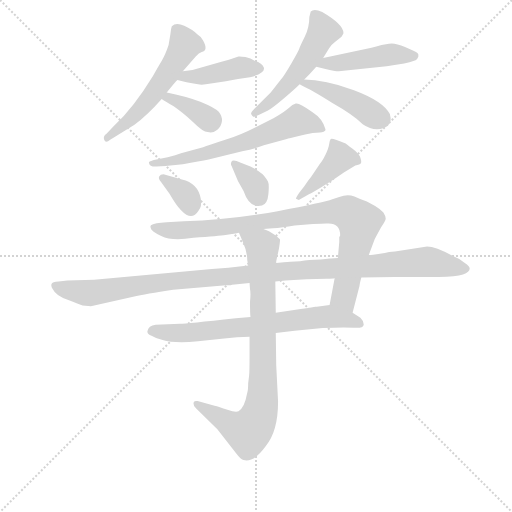
t = 0.00 s
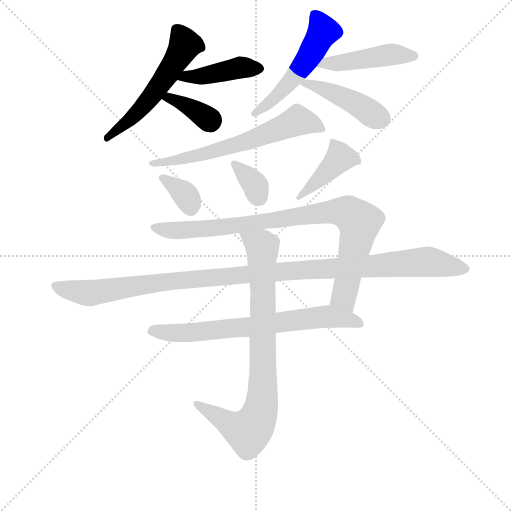
t = 2.03 s
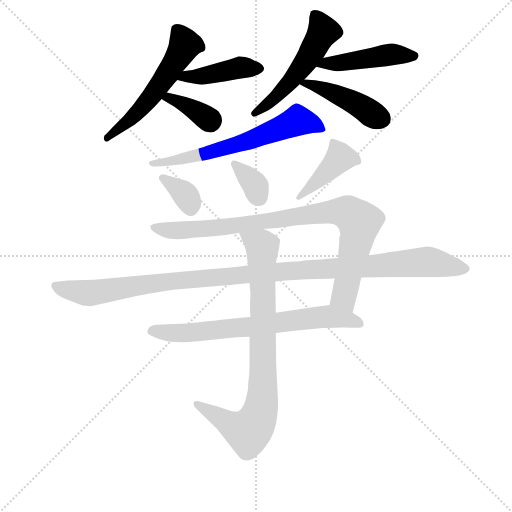
t = 4.06 s
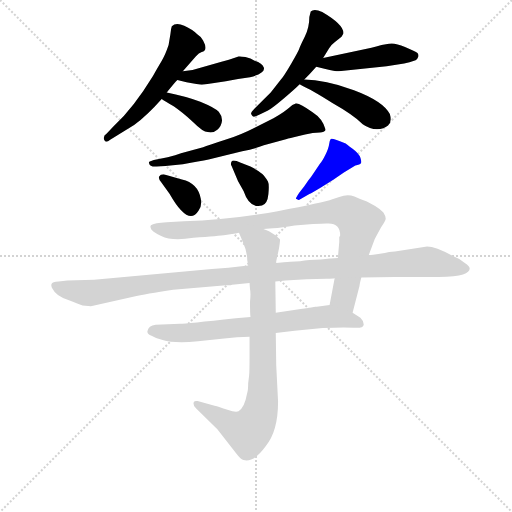
t = 6.09 s
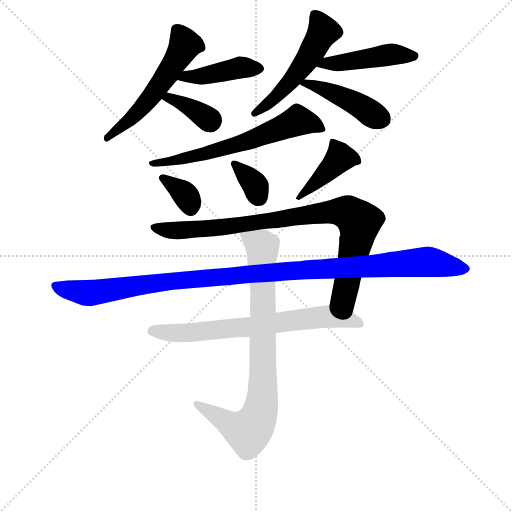
t = 8.12 s
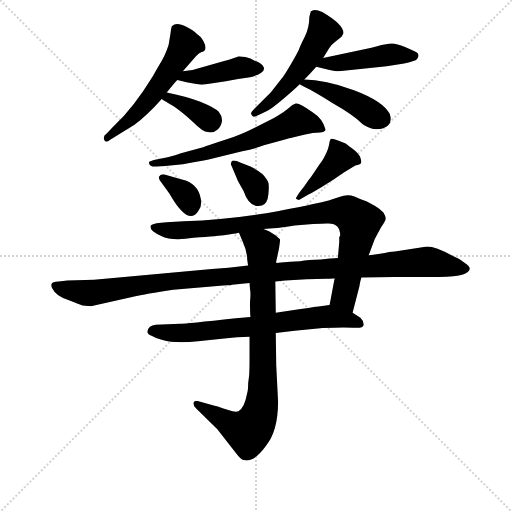
t = 10.15 s

The animated SVG that drew these frames (rendered in a browser with its animation timeline set to each time). Animation: 14 CSS @keyframes rules; one cycle of 10.15 s.

<svg version="1.1" viewBox="0 0 1024 1024" xmlns="http://www.w3.org/2000/svg">
  <g stroke="lightgray" stroke-dasharray="1,1" stroke-width="1" transform="scale(4, 4)">
    <line x1="0" y1="0" x2="256" y2="256"></line>
    <line x1="256" y1="0" x2="0" y2="256"></line>
    <line x1="128" y1="0" x2="128" y2="256"></line>
    <line x1="0" y1="128" x2="256" y2="128"></line>
  </g>
<g transform="scale(0.92, -0.92) translate(60, -900)">
   <style type="text/css">
    @keyframes keyframes0 {
      from {
       stroke: blue;
       stroke-dashoffset: 560;
       stroke-width: 128;
       }
       65% {
       animation-timing-function: step-end;
       stroke: blue;
       stroke-dashoffset: 0;
       stroke-width: 128;
       }
       to {
       stroke: black;
       stroke-width: 1024;
       }
       }
       #make-me-a-hanzi-animation-0 {
         animation: keyframes0 0.705729s both;
         animation-delay: 0.000000s;
         animation-timing-function: linear;
       }
    @keyframes keyframes1 {
      from {
       stroke: blue;
       stroke-dashoffset: 429;
       stroke-width: 128;
       }
       58% {
       animation-timing-function: step-end;
       stroke: blue;
       stroke-dashoffset: 0;
       stroke-width: 128;
       }
       to {
       stroke: black;
       stroke-width: 1024;
       }
       }
       #make-me-a-hanzi-animation-1 {
         animation: keyframes1 0.599121s both;
         animation-delay: 0.705729s;
         animation-timing-function: linear;
       }
    @keyframes keyframes2 {
      from {
       stroke: blue;
       stroke-dashoffset: 371;
       stroke-width: 128;
       }
       55% {
       animation-timing-function: step-end;
       stroke: blue;
       stroke-dashoffset: 0;
       stroke-width: 128;
       }
       to {
       stroke: black;
       stroke-width: 1024;
       }
       }
       #make-me-a-hanzi-animation-2 {
         animation: keyframes2 0.551921s both;
         animation-delay: 1.304850s;
         animation-timing-function: linear;
       }
    @keyframes keyframes3 {
      from {
       stroke: blue;
       stroke-dashoffset: 528;
       stroke-width: 128;
       }
       63% {
       animation-timing-function: step-end;
       stroke: blue;
       stroke-dashoffset: 0;
       stroke-width: 128;
       }
       to {
       stroke: black;
       stroke-width: 1024;
       }
       }
       #make-me-a-hanzi-animation-3 {
         animation: keyframes3 0.679688s both;
         animation-delay: 1.856771s;
         animation-timing-function: linear;
       }
    @keyframes keyframes4 {
      from {
       stroke: blue;
       stroke-dashoffset: 463;
       stroke-width: 128;
       }
       60% {
       animation-timing-function: step-end;
       stroke: blue;
       stroke-dashoffset: 0;
       stroke-width: 128;
       }
       to {
       stroke: black;
       stroke-width: 1024;
       }
       }
       #make-me-a-hanzi-animation-4 {
         animation: keyframes4 0.626790s both;
         animation-delay: 2.536458s;
         animation-timing-function: linear;
       }
    @keyframes keyframes5 {
      from {
       stroke: blue;
       stroke-dashoffset: 444;
       stroke-width: 128;
       }
       59% {
       animation-timing-function: step-end;
       stroke: blue;
       stroke-dashoffset: 0;
       stroke-width: 128;
       }
       to {
       stroke: black;
       stroke-width: 1024;
       }
       }
       #make-me-a-hanzi-animation-5 {
         animation: keyframes5 0.611328s both;
         animation-delay: 3.163249s;
         animation-timing-function: linear;
       }
    @keyframes keyframes6 {
      from {
       stroke: blue;
       stroke-dashoffset: 645;
       stroke-width: 128;
       }
       68% {
       animation-timing-function: step-end;
       stroke: blue;
       stroke-dashoffset: 0;
       stroke-width: 128;
       }
       to {
       stroke: black;
       stroke-width: 1024;
       }
       }
       #make-me-a-hanzi-animation-6 {
         animation: keyframes6 0.774902s both;
         animation-delay: 3.774577s;
         animation-timing-function: linear;
       }
    @keyframes keyframes7 {
      from {
       stroke: blue;
       stroke-dashoffset: 347;
       stroke-width: 128;
       }
       53% {
       animation-timing-function: step-end;
       stroke: blue;
       stroke-dashoffset: 0;
       stroke-width: 128;
       }
       to {
       stroke: black;
       stroke-width: 1024;
       }
       }
       #make-me-a-hanzi-animation-7 {
         animation: keyframes7 0.532389s both;
         animation-delay: 4.549479s;
         animation-timing-function: linear;
       }
    @keyframes keyframes8 {
      from {
       stroke: blue;
       stroke-dashoffset: 348;
       stroke-width: 128;
       }
       53% {
       animation-timing-function: step-end;
       stroke: blue;
       stroke-dashoffset: 0;
       stroke-width: 128;
       }
       to {
       stroke: black;
       stroke-width: 1024;
       }
       }
       #make-me-a-hanzi-animation-8 {
         animation: keyframes8 0.533203s both;
         animation-delay: 5.081868s;
         animation-timing-function: linear;
       }
    @keyframes keyframes9 {
      from {
       stroke: blue;
       stroke-dashoffset: 417;
       stroke-width: 128;
       }
       58% {
       animation-timing-function: step-end;
       stroke: blue;
       stroke-dashoffset: 0;
       stroke-width: 128;
       }
       to {
       stroke: black;
       stroke-width: 1024;
       }
       }
       #make-me-a-hanzi-animation-9 {
         animation: keyframes9 0.589355s both;
         animation-delay: 5.615072s;
         animation-timing-function: linear;
       }
    @keyframes keyframes10 {
      from {
       stroke: blue;
       stroke-dashoffset: 908;
       stroke-width: 128;
       }
       75% {
       animation-timing-function: step-end;
       stroke: blue;
       stroke-dashoffset: 0;
       stroke-width: 128;
       }
       to {
       stroke: black;
       stroke-width: 1024;
       }
       }
       #make-me-a-hanzi-animation-10 {
         animation: keyframes10 0.988932s both;
         animation-delay: 6.204427s;
         animation-timing-function: linear;
       }
    @keyframes keyframes11 {
      from {
       stroke: blue;
       stroke-dashoffset: 1152;
       stroke-width: 128;
       }
       79% {
       animation-timing-function: step-end;
       stroke: blue;
       stroke-dashoffset: 0;
       stroke-width: 128;
       }
       to {
       stroke: black;
       stroke-width: 1024;
       }
       }
       #make-me-a-hanzi-animation-11 {
         animation: keyframes11 1.187500s both;
         animation-delay: 7.193359s;
         animation-timing-function: linear;
       }
    @keyframes keyframes12 {
      from {
       stroke: blue;
       stroke-dashoffset: 712;
       stroke-width: 128;
       }
       70% {
       animation-timing-function: step-end;
       stroke: blue;
       stroke-dashoffset: 0;
       stroke-width: 128;
       }
       to {
       stroke: black;
       stroke-width: 1024;
       }
       }
       #make-me-a-hanzi-animation-12 {
         animation: keyframes12 0.829427s both;
         animation-delay: 8.380859s;
         animation-timing-function: linear;
       }
    @keyframes keyframes13 {
      from {
       stroke: blue;
       stroke-dashoffset: 844;
       stroke-width: 128;
       }
       73% {
       animation-timing-function: step-end;
       stroke: blue;
       stroke-dashoffset: 0;
       stroke-width: 128;
       }
       to {
       stroke: black;
       stroke-width: 1024;
       }
       }
       #make-me-a-hanzi-animation-13 {
         animation: keyframes13 0.936849s both;
         animation-delay: 9.210286s;
         animation-timing-function: linear;
       }
</style>
<path d="M 306.5 802.0 Q 299.5 781.0 292.0 768.5 Q 284.5 756.0 272.5 735.0 Q 230.5 666.0 187.5 626.0 L 171.5 609.0 Q 163.5 604.0 166.5 596.0 Q 169.5 588.0 179.5 596.0 L 231.5 628.0 Q 261.5 651.0 291.5 685.0 L 302.5 699.0 Q 319.5 720.0 325.5 726.0 L 337.5 745.0 L 365.5 777.0 Q 372.5 785.0 378.5 787.0 Q 393.5 790.0 381.5 812.0 Q 376.5 821.0 369.5 825.0 Q 358.5 836.0 340.5 844.0 Q 322.5 852.0 313.5 843.0 Q 311.5 838.0 310.5 826.0 L 306.5 802.0 Z" fill="lightgray"></path> 
<path d="M 325.5 726.0 L 345.5 721.0 Q 372.5 716.0 378.5 716.0 Q 384.5 716.0 416.5 721.0 Q 448.5 726.0 457.5 728.0 L 483.5 732.0 Q 517.5 741.0 513.5 753.0 Q 510.5 763.0 493.5 768.0 Q 485.5 773.0 473.5 776.0 Q 460.5 778.0 458.5 777.0 L 437.5 770.0 L 421.5 766.0 L 358.5 748.0 L 337.5 745.0 C 307.5 741.0 296.5 733.0 325.5 726.0 Z" fill="lightgray"></path> 
<path d="M 291.5 685.0 Q 297.5 681.0 317.5 669.0 Q 336.5 656.0 359.5 635.0 Q 381.5 613.0 391.5 613.0 Q 403.5 610.0 412.5 618.0 Q 421.5 626.0 422.5 637.0 Q 423.5 647.0 415.5 657.0 Q 407.5 666.0 375.5 679.0 Q 342.5 691.0 302.5 699.0 C 273.5 705.0 266.5 701.0 291.5 685.0 Z" fill="lightgray"></path> 
<path d="M 642.5 774.0 L 655.5 795.0 Q 659.5 802.0 667.5 808.0 L 682.5 820.0 L 686.5 827.0 Q 688.5 846.0 640.5 874.0 Q 622.5 882.0 615.5 875.0 L 612.5 863.0 Q 612.5 840.0 602.5 820.0 Q 592.5 800.0 590.5 794.0 Q 588.5 788.0 573.0 761.5 Q 557.5 735.0 551.5 728.0 L 528.5 699.0 L 493.5 664.0 Q 484.5 655.0 486.0 652.0 Q 487.5 649.0 490.5 646.0 Q 494.5 646.0 504.5 651.0 L 521.5 659.0 Q 533.5 666.0 557.5 686.5 Q 581.5 707.0 591.5 717.0 L 601.5 727.0 Q 613.5 739.0 627.5 755.0 L 642.5 774.0 Z" fill="lightgray"></path> 
<path d="M 780.5 756.0 L 818.5 762.0 Q 829.5 764.0 843.5 769.0 Q 847.5 771.0 849.5 777.0 Q 850.5 782.0 847.5 785.0 Q 843.5 788.0 820.5 798.0 Q 797.5 808.0 785.5 805.0 L 769.5 802.0 Q 757.5 798.0 747.5 796.0 L 642.5 774.0 C 613.5 768.0 598.5 762.0 627.5 755.0 L 647.5 750.0 Q 667.5 745.0 676.5 745.0 L 780.5 756.0 Z" fill="lightgray"></path> 
<path d="M 591.5 717.0 Q 597.5 713.0 614.5 705.0 Q 644.5 688.0 662.5 676.0 Q 708.5 650.0 728.5 630.0 Q 744.5 619.0 759.5 619.0 Q 774.5 619.0 783.5 627.0 Q 792.5 635.0 787.5 652.0 Q 773.5 680.0 709.5 704.0 Q 645.5 727.0 601.5 727.0 C 573.5 728.0 573.5 728.0 591.5 717.0 Z" fill="lightgray"></path> 
<path d="M 619.5 656.0 Q 590.5 677.0 583.0 675.0 Q 575.5 673.0 568.5 666.0 Q 561.5 659.0 534.5 643.0 L 492.5 622.0 Q 463.5 607.0 428.0 595.5 Q 392.5 584.0 381.5 580.0 L 333.5 567.0 Q 322.5 563.0 304.5 558.0 L 274.5 552.0 L 265.5 549.0 Q 262.5 548.0 264.5 544.0 Q 265.5 537.0 280.5 538.0 L 299.5 539.0 L 337.5 543.0 Q 374.5 549.0 393.5 553.0 L 466.5 571.0 Q 499.5 578.0 513.5 584.0 L 563.5 598.0 Q 566.5 599.0 592.0 605.0 Q 617.5 611.0 619.5 611.0 L 635.5 612.0 Q 645.5 613.0 647.5 617.0 L 647.5 619.0 Q 641.5 642.0 619.5 656.0 Z" fill="lightgray"></path> 
<path d="M 295.5 521.0 Q 288.5 521.0 286.0 516.5 Q 283.5 512.0 290.5 504.0 L 308.5 479.0 Q 349.5 407.0 371.5 442.0 Q 379.5 451.0 376.5 468.0 Q 370.5 502.0 335.5 510.0 L 295.5 521.0 Z" fill="lightgray"></path> 
<path d="M 463.5 546.0 Q 446.5 554.0 443.5 549.0 Q 440.5 544.0 443.5 539.0 L 457.5 506.0 L 469.5 485.0 Q 482.5 446.0 509.5 453.0 Q 521.5 456.0 523.5 478.0 Q 525.5 500.0 522.5 505.5 Q 519.5 511.0 513.5 518.5 Q 507.5 526.0 484.5 538.0 L 463.5 546.0 Z" fill="lightgray"></path> 
<path d="M 612.5 478.0 Q 618.5 481.0 638.5 493.0 L 664.5 509.0 L 687.5 525.0 L 712.5 540.0 Q 722.5 542.0 724.5 545.0 Q 726.5 548.0 723.5 557.0 Q 720.5 566.0 706.5 576.5 Q 692.5 587.0 691.5 588.0 Q 661.5 601.0 659.0 598.0 Q 656.5 595.0 655.5 586.5 Q 654.5 578.0 647.5 563.5 Q 640.5 549.0 635.5 544.0 L 616.5 516.0 Q 614.5 514.0 610.5 508.0 L 601.5 495.0 L 590.5 481.0 Q 582.5 469.0 583.5 468.0 L 589.5 465.0 L 612.5 478.0 Z" fill="lightgray"></path> 
<path d="M 706.5 220.0 L 721.5 278.0 Q 721.5 282.0 725.5 297.0 L 741.5 345.0 L 754.5 380.0 Q 755.5 382.0 768.5 406.0 Q 778.5 420.0 778.5 425.0 Q 778.5 430.0 773.5 438.0 Q 765.5 446.0 755.5 452.0 L 737.5 462.0 Q 725.5 466.0 710.5 473.0 Q 695.5 479.0 677.5 472.0 L 662.5 467.0 Q 643.5 460.0 543.5 441.0 Q 443.5 422.0 339.5 419.0 L 302.5 417.0 Q 274.5 415.0 271.5 412.0 Q 265.5 411.0 267.5 405.0 Q 267.5 398.0 290.5 387.0 Q 313.5 375.0 360.5 383.0 Q 416.5 387.0 430.5 389.0 L 447.5 392.0 Q 451.5 392.0 459.5 394.0 L 512.5 402.0 L 533.5 404.0 Q 552.5 405.0 580.5 410.0 L 620.5 413.0 Q 651.5 415.0 654.5 414.0 Q 679.5 414.0 679.5 388.0 L 677.5 384.0 L 677.5 374.0 L 674.5 339.0 L 667.5 295.0 L 656.5 237.0 C 650.5 208.0 698.5 191.0 706.5 220.0 Z" fill="lightgray"></path> 
<path d="M 725.5 297.0 L 798.5 298.0 L 893.5 298.0 Q 931.5 298.0 946.5 303.0 Q 973.5 314.0 950.5 328.0 Q 939.5 338.0 923.5 344.0 Q 886.5 364.0 868.5 364.0 L 798.5 353.0 Q 784.5 352.0 776.5 350.0 L 762.5 348.0 Q 750.5 346.0 741.5 345.0 L 674.5 339.0 L 659.5 338.0 L 656.5 338.0 L 647.5 337.0 L 637.5 336.0 Q 610.5 336.0 592.5 332.0 Q 576.5 332.0 540.5 328.0 L 479.5 323.0 L 436.5 318.0 L 400.5 315.0 L 144.5 292.0 L 86.5 290.0 L 67.5 288.0 Q 53.5 288.0 52.0 282.5 Q 50.5 277.0 54.5 272.0 Q 61.5 257.0 88.5 248.0 L 98.5 244.0 Q 106.5 240.0 119.5 236.0 L 137.5 234.0 L 229.5 255.0 Q 256.5 261.0 316.5 270.0 L 431.5 280.0 L 441.5 280.0 Q 443.5 281.0 444.5 281.0 L 482.5 285.0 L 538.5 288.0 L 560.5 290.0 L 606.5 293.0 L 649.5 294.0 Q 664.5 294.0 667.5 295.0 L 725.5 297.0 Z" fill="lightgray"></path> 
<path d="M 484.5 211.0 L 452.5 208.0 Q 344.5 196.0 331.5 196.0 L 278.5 194.0 Q 262.5 192.0 260.5 180.0 Q 259.5 174.0 269.5 170.0 Q 278.5 164.0 293.5 161.0 Q 318.5 153.0 370.5 158.0 L 427.5 164.0 Q 455.5 168.0 482.5 168.0 L 539.5 176.0 L 580.5 181.0 L 641.5 187.0 Q 688.5 189.0 709.0 187.5 Q 729.5 186.0 730.5 193.5 Q 731.5 201.0 723.5 209.0 L 706.5 220.0 L 656.5 237.0 L 628.5 233.0 L 625.5 233.0 L 613.5 231.0 Q 600.5 229.0 593.5 228.0 L 539.5 220.0 L 484.5 211.0 Z" fill="lightgray"></path> 
<path d="M 482.5 285.0 L 483.5 271.0 Q 485.5 263.0 483.5 244.0 Q 483.5 217.0 484.5 211.0 L 482.5 168.0 L 482.5 126.0 Q 482.5 90.0 481.5 83.0 L 479.5 67.0 Q 479.5 52.0 477.5 46.0 Q 471.5 13.0 458.5 6.0 Q 452.5 3.0 434.5 9.0 Q 415.5 16.0 406.5 18.0 L 369.5 28.0 Q 361.5 30.0 360.5 24.0 Q 360.5 16.0 366.5 12.0 L 412.5 -33.0 L 454.5 -87.0 Q 463.5 -99.0 469.5 -100.0 Q 491.5 -106.0 517.5 -70.0 Q 544.5 -38.0 544.5 27.0 L 540.5 106.0 L 539.5 176.0 L 539.5 220.0 L 538.5 288.0 L 540.5 328.0 L 540.5 332.0 L 546.5 360.0 Q 549.5 379.0 548.5 380.0 L 539.5 388.0 Q 523.5 399.0 512.5 402.0 C 485.5 414.0 447.5 422.0 459.5 394.0 L 467.5 375.0 Q 477.5 353.0 477.5 335.0 L 479.5 323.0 L 482.5 285.0 Z" fill="lightgray"></path> 
      <clipPath id="make-me-a-hanzi-clip-0">
      <path d="M 306.5 802.0 Q 299.5 781.0 292.0 768.5 Q 284.5 756.0 272.5 735.0 Q 230.5 666.0 187.5 626.0 L 171.5 609.0 Q 163.5 604.0 166.5 596.0 Q 169.5 588.0 179.5 596.0 L 231.5 628.0 Q 261.5 651.0 291.5 685.0 L 302.5 699.0 Q 319.5 720.0 325.5 726.0 L 337.5 745.0 L 365.5 777.0 Q 372.5 785.0 378.5 787.0 Q 393.5 790.0 381.5 812.0 Q 376.5 821.0 369.5 825.0 Q 358.5 836.0 340.5 844.0 Q 322.5 852.0 313.5 843.0 Q 311.5 838.0 310.5 826.0 L 306.5 802.0 Z" fill="lightgray"></path>
      </clipPath>
      <path clip-path="url(#make-me-a-hanzi-clip-0)" d="M 322.5 837.0 L 341.5 802.0 L 307.5 744.0 L 244.5 662.0 L 173.5 601.0 " fill="none" id="make-me-a-hanzi-animation-0" stroke-dasharray="432 864" stroke-linecap="round"></path>

      <clipPath id="make-me-a-hanzi-clip-1">
      <path d="M 325.5 726.0 L 345.5 721.0 Q 372.5 716.0 378.5 716.0 Q 384.5 716.0 416.5 721.0 Q 448.5 726.0 457.5 728.0 L 483.5 732.0 Q 517.5 741.0 513.5 753.0 Q 510.5 763.0 493.5 768.0 Q 485.5 773.0 473.5 776.0 Q 460.5 778.0 458.5 777.0 L 437.5 770.0 L 421.5 766.0 L 358.5 748.0 L 337.5 745.0 C 307.5 741.0 296.5 733.0 325.5 726.0 Z" fill="lightgray"></path>
      </clipPath>
      <path clip-path="url(#make-me-a-hanzi-clip-1)" d="M 331.5 729.0 L 460.5 752.0 L 502.5 751.0 " fill="none" id="make-me-a-hanzi-animation-1" stroke-dasharray="301 602" stroke-linecap="round"></path>

      <clipPath id="make-me-a-hanzi-clip-2">
      <path d="M 291.5 685.0 Q 297.5 681.0 317.5 669.0 Q 336.5 656.0 359.5 635.0 Q 381.5 613.0 391.5 613.0 Q 403.5 610.0 412.5 618.0 Q 421.5 626.0 422.5 637.0 Q 423.5 647.0 415.5 657.0 Q 407.5 666.0 375.5 679.0 Q 342.5 691.0 302.5 699.0 C 273.5 705.0 266.5 701.0 291.5 685.0 Z" fill="lightgray"></path>
      </clipPath>
      <path clip-path="url(#make-me-a-hanzi-clip-2)" d="M 298.5 685.0 L 308.5 688.0 L 349.5 669.0 L 397.5 634.0 " fill="none" id="make-me-a-hanzi-animation-2" stroke-dasharray="243 486" stroke-linecap="round"></path>

      <clipPath id="make-me-a-hanzi-clip-3">
      <path d="M 642.5 774.0 L 655.5 795.0 Q 659.5 802.0 667.5 808.0 L 682.5 820.0 L 686.5 827.0 Q 688.5 846.0 640.5 874.0 Q 622.5 882.0 615.5 875.0 L 612.5 863.0 Q 612.5 840.0 602.5 820.0 Q 592.5 800.0 590.5 794.0 Q 588.5 788.0 573.0 761.5 Q 557.5 735.0 551.5 728.0 L 528.5 699.0 L 493.5 664.0 Q 484.5 655.0 486.0 652.0 Q 487.5 649.0 490.5 646.0 Q 494.5 646.0 504.5 651.0 L 521.5 659.0 Q 533.5 666.0 557.5 686.5 Q 581.5 707.0 591.5 717.0 L 601.5 727.0 Q 613.5 739.0 627.5 755.0 L 642.5 774.0 Z" fill="lightgray"></path>
      </clipPath>
      <path clip-path="url(#make-me-a-hanzi-clip-3)" d="M 623.5 867.0 L 641.5 830.0 L 611.5 776.0 L 541.5 690.0 L 495.5 654.0 " fill="none" id="make-me-a-hanzi-animation-3" stroke-dasharray="400 800" stroke-linecap="round"></path>

      <clipPath id="make-me-a-hanzi-clip-4">
      <path d="M 780.5 756.0 L 818.5 762.0 Q 829.5 764.0 843.5 769.0 Q 847.5 771.0 849.5 777.0 Q 850.5 782.0 847.5 785.0 Q 843.5 788.0 820.5 798.0 Q 797.5 808.0 785.5 805.0 L 769.5 802.0 Q 757.5 798.0 747.5 796.0 L 642.5 774.0 C 613.5 768.0 598.5 762.0 627.5 755.0 L 647.5 750.0 Q 667.5 745.0 676.5 745.0 L 780.5 756.0 Z" fill="lightgray"></path>
      </clipPath>
      <path clip-path="url(#make-me-a-hanzi-clip-4)" d="M 633.5 758.0 L 791.5 782.0 L 838.5 778.0 " fill="none" id="make-me-a-hanzi-animation-4" stroke-dasharray="335 670" stroke-linecap="round"></path>

      <clipPath id="make-me-a-hanzi-clip-5">
      <path d="M 591.5 717.0 Q 597.5 713.0 614.5 705.0 Q 644.5 688.0 662.5 676.0 Q 708.5 650.0 728.5 630.0 Q 744.5 619.0 759.5 619.0 Q 774.5 619.0 783.5 627.0 Q 792.5 635.0 787.5 652.0 Q 773.5 680.0 709.5 704.0 Q 645.5 727.0 601.5 727.0 C 573.5 728.0 573.5 728.0 591.5 717.0 Z" fill="lightgray"></path>
      </clipPath>
      <path clip-path="url(#make-me-a-hanzi-clip-5)" d="M 598.5 720.0 L 677.5 693.0 L 768.5 642.0 " fill="none" id="make-me-a-hanzi-animation-5" stroke-dasharray="316 632" stroke-linecap="round"></path>

      <clipPath id="make-me-a-hanzi-clip-6">
      <path d="M 619.5 656.0 Q 590.5 677.0 583.0 675.0 Q 575.5 673.0 568.5 666.0 Q 561.5 659.0 534.5 643.0 L 492.5 622.0 Q 463.5 607.0 428.0 595.5 Q 392.5 584.0 381.5 580.0 L 333.5 567.0 Q 322.5 563.0 304.5 558.0 L 274.5 552.0 L 265.5 549.0 Q 262.5 548.0 264.5 544.0 Q 265.5 537.0 280.5 538.0 L 299.5 539.0 L 337.5 543.0 Q 374.5 549.0 393.5 553.0 L 466.5 571.0 Q 499.5 578.0 513.5 584.0 L 563.5 598.0 Q 566.5 599.0 592.0 605.0 Q 617.5 611.0 619.5 611.0 L 635.5 612.0 Q 645.5 613.0 647.5 617.0 L 647.5 619.0 Q 641.5 642.0 619.5 656.0 Z" fill="lightgray"></path>
      </clipPath>
      <path clip-path="url(#make-me-a-hanzi-clip-6)" d="M 640.5 618.0 L 611.5 634.0 L 585.5 638.0 L 494.5 599.0 L 397.5 569.0 L 270.5 545.0 " fill="none" id="make-me-a-hanzi-animation-6" stroke-dasharray="517 1034" stroke-linecap="round"></path>

      <clipPath id="make-me-a-hanzi-clip-7">
      <path d="M 295.5 521.0 Q 288.5 521.0 286.0 516.5 Q 283.5 512.0 290.5 504.0 L 308.5 479.0 Q 349.5 407.0 371.5 442.0 Q 379.5 451.0 376.5 468.0 Q 370.5 502.0 335.5 510.0 L 295.5 521.0 Z" fill="lightgray"></path>
      </clipPath>
      <path clip-path="url(#make-me-a-hanzi-clip-7)" d="M 293.5 512.0 L 344.5 474.0 L 354.5 449.0 " fill="none" id="make-me-a-hanzi-animation-7" stroke-dasharray="219 438" stroke-linecap="round"></path>

      <clipPath id="make-me-a-hanzi-clip-8">
      <path d="M 463.5 546.0 Q 446.5 554.0 443.5 549.0 Q 440.5 544.0 443.5 539.0 L 457.5 506.0 L 469.5 485.0 Q 482.5 446.0 509.5 453.0 Q 521.5 456.0 523.5 478.0 Q 525.5 500.0 522.5 505.5 Q 519.5 511.0 513.5 518.5 Q 507.5 526.0 484.5 538.0 L 463.5 546.0 Z" fill="lightgray"></path>
      </clipPath>
      <path clip-path="url(#make-me-a-hanzi-clip-8)" d="M 448.5 544.0 L 488.5 506.0 L 502.5 472.0 " fill="none" id="make-me-a-hanzi-animation-8" stroke-dasharray="220 440" stroke-linecap="round"></path>

      <clipPath id="make-me-a-hanzi-clip-9">
      <path d="M 612.5 478.0 Q 618.5 481.0 638.5 493.0 L 664.5 509.0 L 687.5 525.0 L 712.5 540.0 Q 722.5 542.0 724.5 545.0 Q 726.5 548.0 723.5 557.0 Q 720.5 566.0 706.5 576.5 Q 692.5 587.0 691.5 588.0 Q 661.5 601.0 659.0 598.0 Q 656.5 595.0 655.5 586.5 Q 654.5 578.0 647.5 563.5 Q 640.5 549.0 635.5 544.0 L 616.5 516.0 Q 614.5 514.0 610.5 508.0 L 601.5 495.0 L 590.5 481.0 Q 582.5 469.0 583.5 468.0 L 589.5 465.0 L 612.5 478.0 Z" fill="lightgray"></path>
      </clipPath>
      <path clip-path="url(#make-me-a-hanzi-clip-9)" d="M 661.5 591.0 L 675.5 572.0 L 677.5 555.0 L 623.5 499.0 L 589.5 473.0 " fill="none" id="make-me-a-hanzi-animation-9" stroke-dasharray="289 578" stroke-linecap="round"></path>

      <clipPath id="make-me-a-hanzi-clip-10">
      <path d="M 706.5 220.0 L 721.5 278.0 Q 721.5 282.0 725.5 297.0 L 741.5 345.0 L 754.5 380.0 Q 755.5 382.0 768.5 406.0 Q 778.5 420.0 778.5 425.0 Q 778.5 430.0 773.5 438.0 Q 765.5 446.0 755.5 452.0 L 737.5 462.0 Q 725.5 466.0 710.5 473.0 Q 695.5 479.0 677.5 472.0 L 662.5 467.0 Q 643.5 460.0 543.5 441.0 Q 443.5 422.0 339.5 419.0 L 302.5 417.0 Q 274.5 415.0 271.5 412.0 Q 265.5 411.0 267.5 405.0 Q 267.5 398.0 290.5 387.0 Q 313.5 375.0 360.5 383.0 Q 416.5 387.0 430.5 389.0 L 447.5 392.0 Q 451.5 392.0 459.5 394.0 L 512.5 402.0 L 533.5 404.0 Q 552.5 405.0 580.5 410.0 L 620.5 413.0 Q 651.5 415.0 654.5 414.0 Q 679.5 414.0 679.5 388.0 L 677.5 384.0 L 677.5 374.0 L 674.5 339.0 L 667.5 295.0 L 656.5 237.0 C 650.5 208.0 698.5 191.0 706.5 220.0 Z" fill="lightgray"></path>
      </clipPath>
      <path clip-path="url(#make-me-a-hanzi-clip-10)" d="M 275.5 405.0 L 310.5 399.0 L 388.5 402.0 L 647.5 439.0 L 695.5 438.0 L 721.5 417.0 L 687.5 255.0 L 702.5 229.0 " fill="none" id="make-me-a-hanzi-animation-10" stroke-dasharray="780 1560" stroke-linecap="round"></path>

      <clipPath id="make-me-a-hanzi-clip-11">
      <path d="M 725.5 297.0 L 798.5 298.0 L 893.5 298.0 Q 931.5 298.0 946.5 303.0 Q 973.5 314.0 950.5 328.0 Q 939.5 338.0 923.5 344.0 Q 886.5 364.0 868.5 364.0 L 798.5 353.0 Q 784.5 352.0 776.5 350.0 L 762.5 348.0 Q 750.5 346.0 741.5 345.0 L 674.5 339.0 L 659.5 338.0 L 656.5 338.0 L 647.5 337.0 L 637.5 336.0 Q 610.5 336.0 592.5 332.0 Q 576.5 332.0 540.5 328.0 L 479.5 323.0 L 436.5 318.0 L 400.5 315.0 L 144.5 292.0 L 86.5 290.0 L 67.5 288.0 Q 53.5 288.0 52.0 282.5 Q 50.5 277.0 54.5 272.0 Q 61.5 257.0 88.5 248.0 L 98.5 244.0 Q 106.5 240.0 119.5 236.0 L 137.5 234.0 L 229.5 255.0 Q 256.5 261.0 316.5 270.0 L 431.5 280.0 L 441.5 280.0 Q 443.5 281.0 444.5 281.0 L 482.5 285.0 L 538.5 288.0 L 560.5 290.0 L 606.5 293.0 L 649.5 294.0 Q 664.5 294.0 667.5 295.0 L 725.5 297.0 Z" fill="lightgray"></path>
      </clipPath>
      <path clip-path="url(#make-me-a-hanzi-clip-11)" d="M 59.5 279.0 L 136.5 263.0 L 334.5 291.0 L 602.5 314.0 L 866.5 331.0 L 948.5 316.0 " fill="none" id="make-me-a-hanzi-animation-11" stroke-dasharray="1024 2048" stroke-linecap="round"></path>

      <clipPath id="make-me-a-hanzi-clip-12">
      <path d="M 484.5 211.0 L 452.5 208.0 Q 344.5 196.0 331.5 196.0 L 278.5 194.0 Q 262.5 192.0 260.5 180.0 Q 259.5 174.0 269.5 170.0 Q 278.5 164.0 293.5 161.0 Q 318.5 153.0 370.5 158.0 L 427.5 164.0 Q 455.5 168.0 482.5 168.0 L 539.5 176.0 L 580.5 181.0 L 641.5 187.0 Q 688.5 189.0 709.0 187.5 Q 729.5 186.0 730.5 193.5 Q 731.5 201.0 723.5 209.0 L 706.5 220.0 L 656.5 237.0 L 628.5 233.0 L 625.5 233.0 L 613.5 231.0 Q 600.5 229.0 593.5 228.0 L 539.5 220.0 L 484.5 211.0 Z" fill="lightgray"></path>
      </clipPath>
      <path clip-path="url(#make-me-a-hanzi-clip-12)" d="M 270.5 180.0 L 359.5 176.0 L 655.5 212.0 L 722.5 196.0 " fill="none" id="make-me-a-hanzi-animation-12" stroke-dasharray="584 1168" stroke-linecap="round"></path>

      <clipPath id="make-me-a-hanzi-clip-13">
      <path d="M 482.5 285.0 L 483.5 271.0 Q 485.5 263.0 483.5 244.0 Q 483.5 217.0 484.5 211.0 L 482.5 168.0 L 482.5 126.0 Q 482.5 90.0 481.5 83.0 L 479.5 67.0 Q 479.5 52.0 477.5 46.0 Q 471.5 13.0 458.5 6.0 Q 452.5 3.0 434.5 9.0 Q 415.5 16.0 406.5 18.0 L 369.5 28.0 Q 361.5 30.0 360.5 24.0 Q 360.5 16.0 366.5 12.0 L 412.5 -33.0 L 454.5 -87.0 Q 463.5 -99.0 469.5 -100.0 Q 491.5 -106.0 517.5 -70.0 Q 544.5 -38.0 544.5 27.0 L 540.5 106.0 L 539.5 176.0 L 539.5 220.0 L 538.5 288.0 L 540.5 328.0 L 540.5 332.0 L 546.5 360.0 Q 549.5 379.0 548.5 380.0 L 539.5 388.0 Q 523.5 399.0 512.5 402.0 C 485.5 414.0 447.5 422.0 459.5 394.0 L 467.5 375.0 Q 477.5 353.0 477.5 335.0 L 479.5 323.0 L 482.5 285.0 Z" fill="lightgray"></path>
      </clipPath>
      <path clip-path="url(#make-me-a-hanzi-clip-13)" d="M 466.5 391.0 L 510.5 360.0 L 512.5 81.0 L 501.5 -8.0 L 479.5 -39.0 L 451.5 -29.0 L 367.5 20.0 " fill="none" id="make-me-a-hanzi-animation-13" stroke-dasharray="716 1432" stroke-linecap="round"></path>

</g>
</svg>
